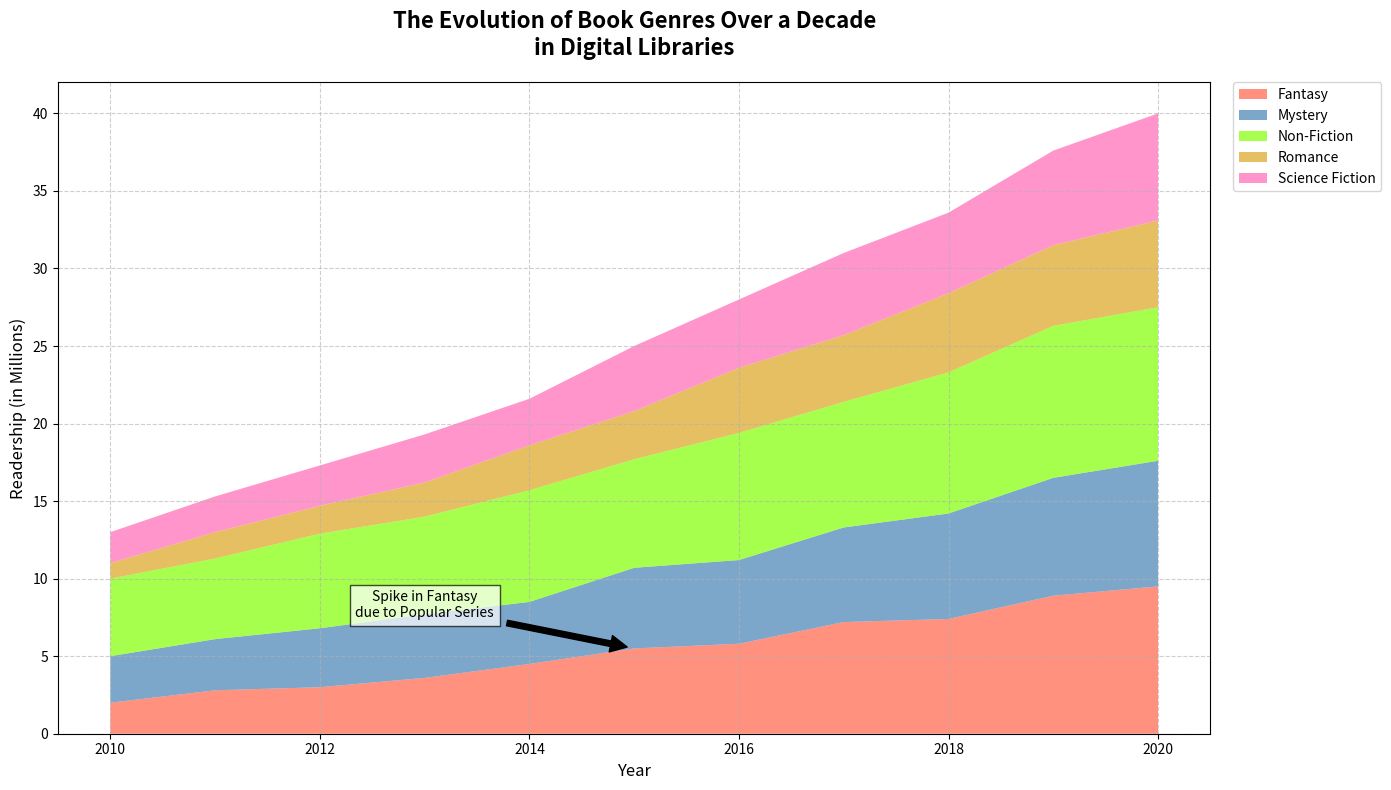

Here is the Python script that generated this plot:
import matplotlib.pyplot as plt
import numpy as np

years = np.arange(2010, 2021)

# Fictional readership data in millions for each genre with randomized content
fantasy_readership = [2, 2.8, 3, 3.6, 4.5, 5.5, 5.8, 7.2, 7.4, 8.9, 9.5]
mystery_readership = [3, 3.3, 3.8, 4.1, 4, 5.2, 5.4, 6.1, 6.8, 7.6, 8.1]
non_fiction_readership = [5, 5.2, 6.1, 6.3, 7.2, 7, 8.2, 8.1, 9.1, 9.8, 9.9]
romance_readership = [1, 1.7, 1.8, 2.2, 2.9, 3.1, 4.2, 4.3, 5.1, 5.2, 5.6]
sci_fi_readership = [2, 2.3, 2.6, 3.1, 3, 4.2, 4.4, 5.3, 5.2, 6.1, 6.9]

readership_data = np.vstack([fantasy_readership, mystery_readership, non_fiction_readership, romance_readership, sci_fi_readership])

genres = ['Fantasy', 'Mystery', 'Non-Fiction', 'Romance', 'Science Fiction']

fig, ax = plt.subplots(figsize=(14, 8))

# New colors applied here
ax.stackplot(years, readership_data, labels=genres, colors=['#ff6347', '#4682b4', '#7fff00', '#daa520', '#ff69b4'], alpha=0.7)

ax.set_title('The Evolution of Book Genres Over a Decade\nin Digital Libraries', fontsize=16, fontweight='bold', pad=20)
ax.set_xlabel('Year', fontsize=12)
ax.set_ylabel('Readership (in Millions)', fontsize=12)

ax.grid(linestyle='--', alpha=0.6)

ax.legend(loc='upper left', frameon=True, bbox_to_anchor=(1.02, 1), borderaxespad=0.)

ax.annotate('Spike in Fantasy\ndue to Popular Series', xy=(2015, 5.5), xytext=(2013, 7.5),
            arrowprops=dict(facecolor='black', shrink=0.05), fontsize=10, ha='center', bbox=dict(facecolor='white', alpha=0.7))

plt.tight_layout()

plt.show()
